Image classification data set "Dataset" (kamalchhetri24/Plant_disease_classification on GitHub). Class labels (8): apple black rot, apple healthy, corn healthy, corn leaf spot, pepper healthy, potato early blight, strawberry leaf scorch, tomato early blight.

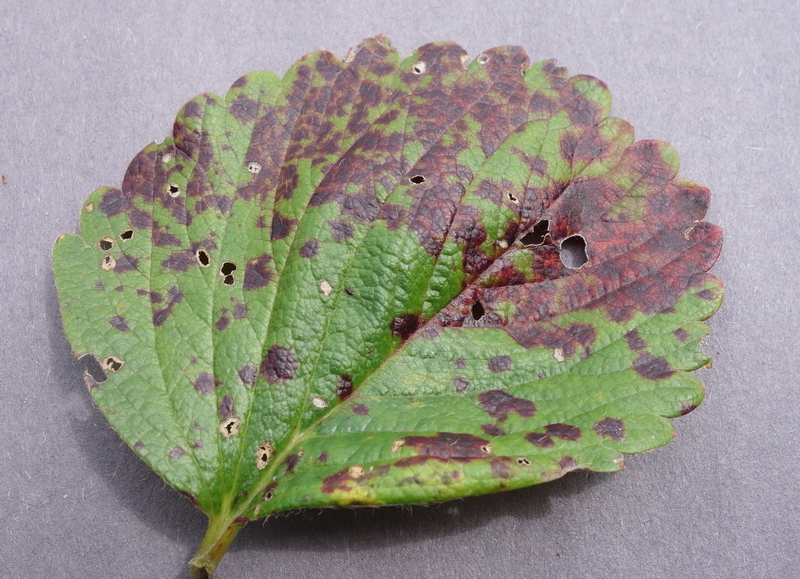
Label: strawberry leaf scorch

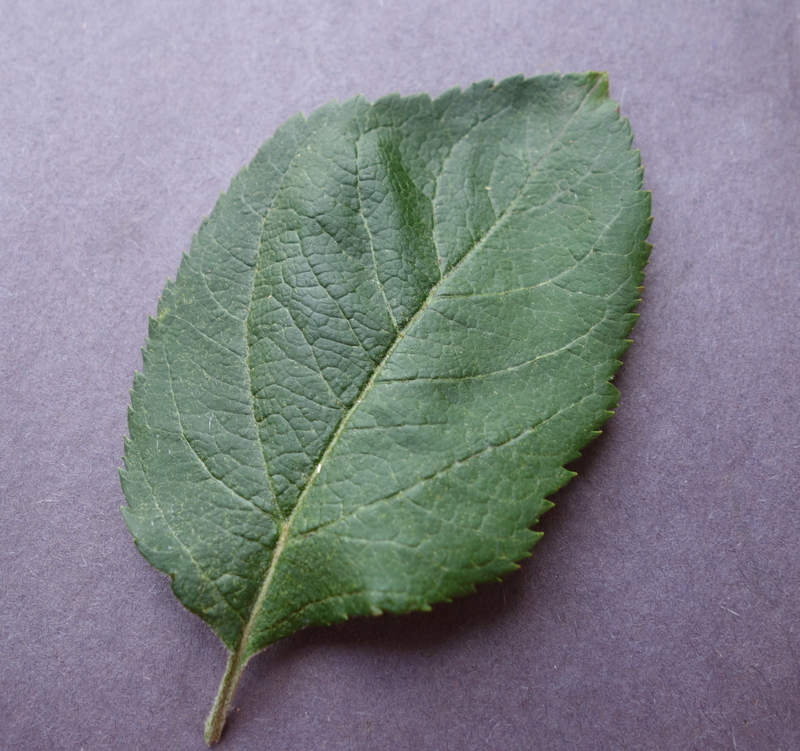
Label: apple healthy

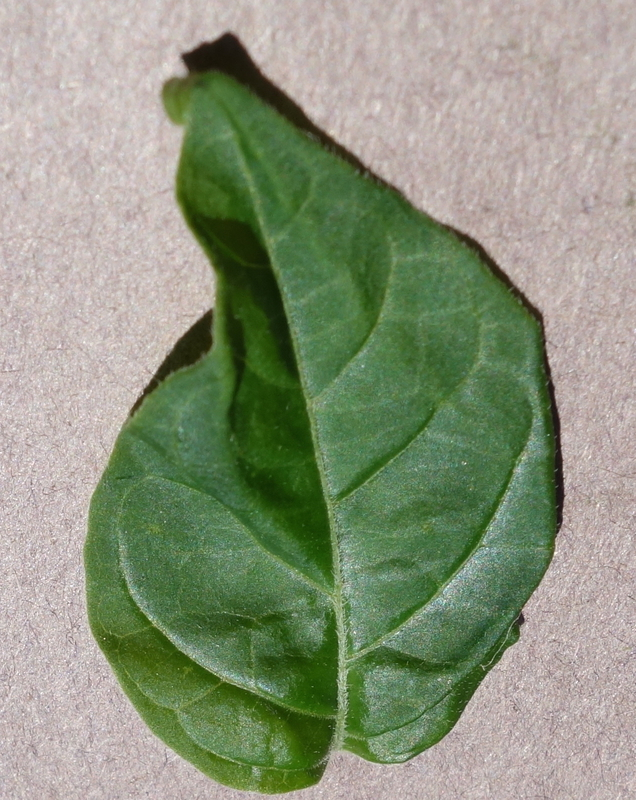
Label: pepper healthy

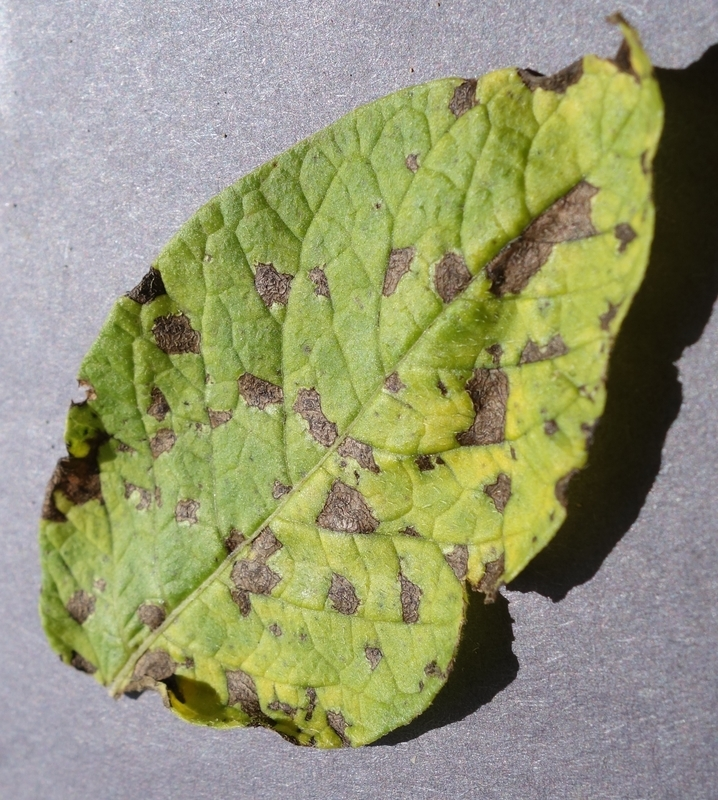
Label: potato early blight

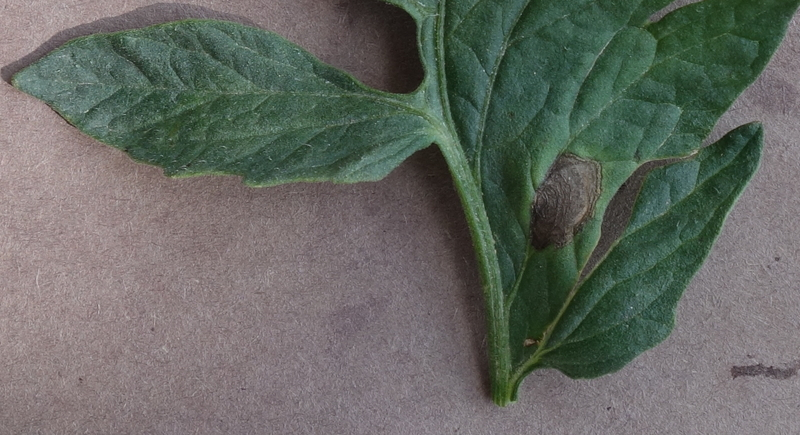
Label: tomato early blight

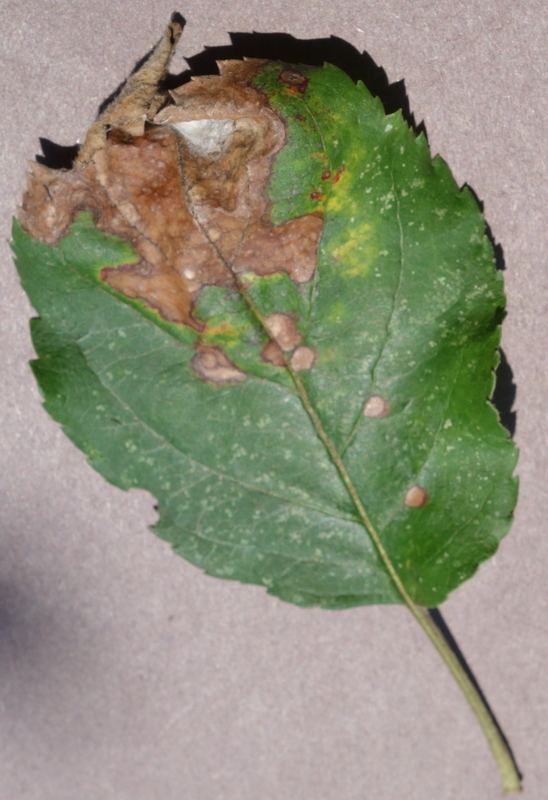
Label: apple black rot
